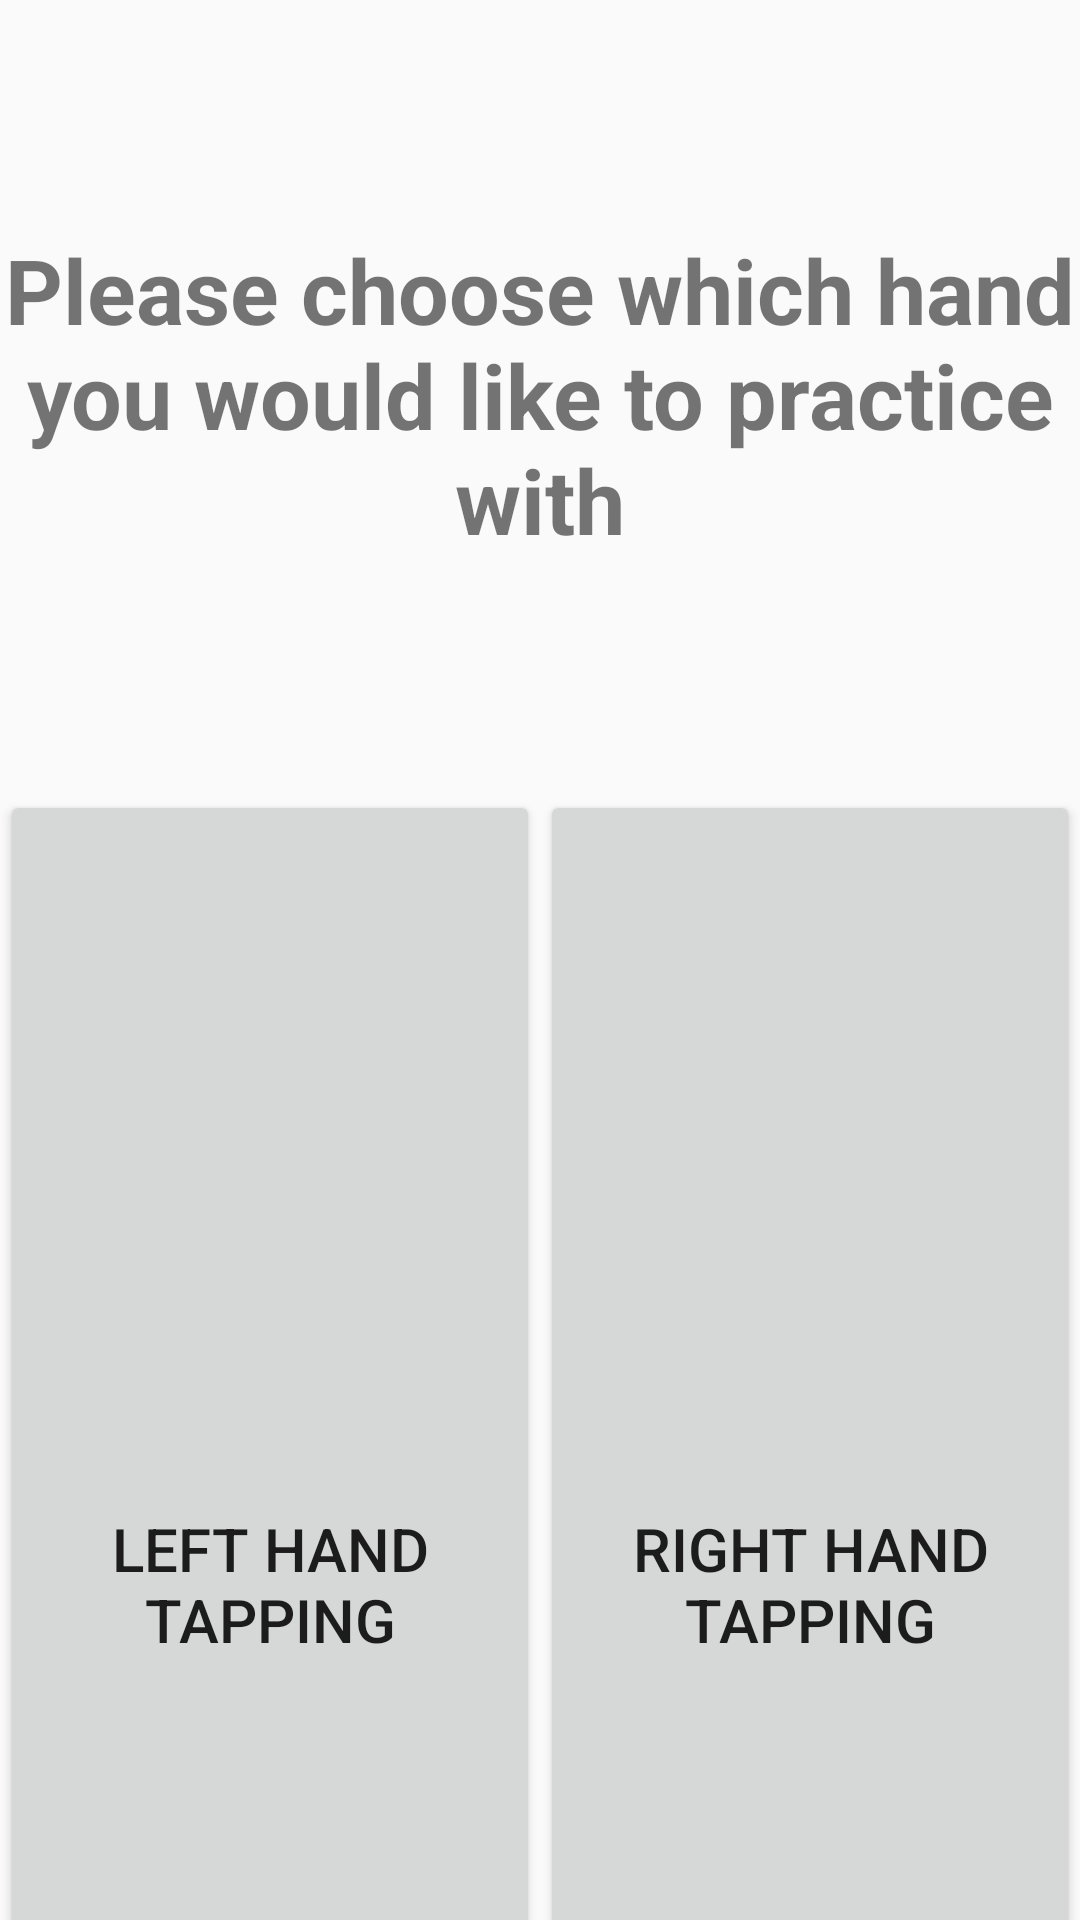

Reconstruct the res/layout file that produces this screen, plus the resources it refers to.
<!-- AndroidManifest.xml: application theme AppTheme -->
<!-- res/layout/activity_hand_practice.xml -->
<?xml version="1.0" encoding="utf-8"?>
<LinearLayout xmlns:android="http://schemas.android.com/apk/res/android"
    xmlns:app="http://schemas.android.com/apk/res-auto"
    xmlns:tools="http://schemas.android.com/tools"
    android:layout_width="match_parent"
    android:layout_height="match_parent"
    android:orientation="vertical"
    android:weightSum="6"
    tools:context="edu.umd.cmsc436.tap.HandPractice">

    <TextView
        android:textSize="30dp"
        android:gravity="center"
        android:layout_width="wrap_content"
        android:layout_height="wrap_content"
        android:layout_weight="2"
        android:textStyle="bold"
        android:text="Please choose which hand you would like to practice with"/>

    <LinearLayout
        android:layout_width="match_parent"
        android:layout_height="wrap_content"
        android:layout_weight="6"
        android:weightSum="2"
        android:orientation="horizontal">

        <Button
            android:layout_width="0dp"
            android:layout_weight="1"
            android:gravity="center"
            android:padding="10dp"
            android:textSize="20sp"
            android:layout_height="match_parent"
            android:text="Left Hand Tapping"
            android:id="@+id/LH_practice_btn"
            android:onClick="handPractice"/>
        <Button
            android:layout_width="0dp"
            android:layout_weight="1"
            android:gravity="center"
            android:padding="10dp"
            android:textSize="20sp"
            android:layout_height="match_parent"
            android:id="@+id/RH_practice_btn"
            android:text="Right Hand Tapping"
            />

    </LinearLayout>
</LinearLayout>
<!-- resources referenced by this layout -->
<resources>
  <style name="AppTheme" parent="Theme.AppCompat.Light.DarkActionBar">
          
          <item name="colorPrimary">@color/colorPrimary</item>
          <item name="colorPrimaryDark">@color/colorPrimaryDark</item>
          <item name="colorAccent">@color/colorAccent</item>
      </style>
  <color name="colorPrimary">#F0163A</color>
  <color name="colorPrimaryDark">#CC1231</color>
  <color name="colorAccent">#FFD90F</color>
</resources>
